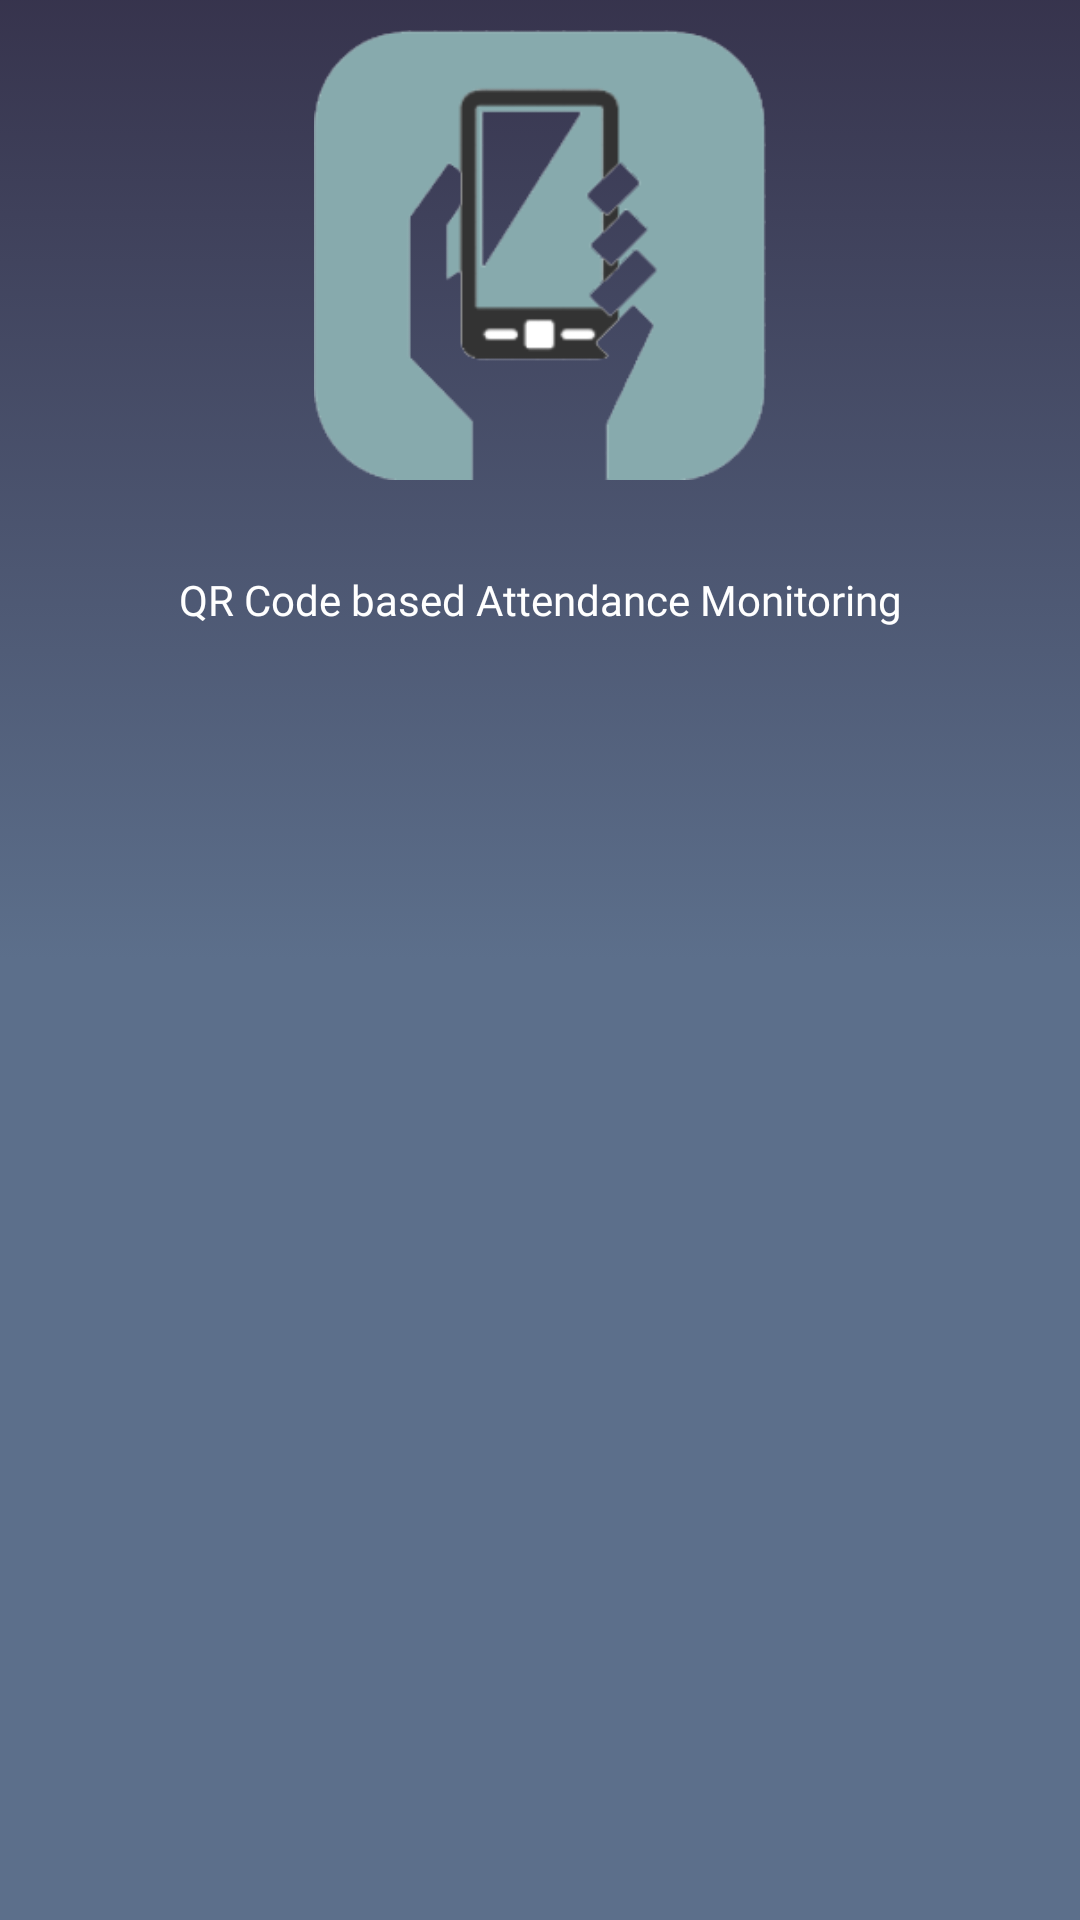

The Android layout XML behind this screen, and the referenced resources:
<!-- AndroidManifest.xml: application theme AppTheme -->
<!-- res/layout/activity_main.xml -->
<?xml version="1.0" encoding="utf-8"?>
<LinearLayout xmlns:android="http://schemas.android.com/apk/res/android"
    xmlns:tools="http://schemas.android.com/tools"
    android:layout_width="match_parent"
    android:layout_height="match_parent"
    android:orientation="vertical"
    android:background="@drawable/bg_gardient"
    tools:context=".StartingActivity">
<LinearLayout
    android:layout_width="match_parent"
    android:layout_height="0.0dip"
    android:orientation="vertical"
    android:layout_weight=".6">
    <ImageView
        android:paddingTop="10dp"
        android:src="@drawable/qrbealogo"
        android:layout_width="match_parent"
        android:layout_height="0.0dip"
        android:layout_weight="1"/>
    <TextView
        android:text="QR Code based Attendance Monitoring"
        android:fontFamily="@font/azonix"
        android:gravity="center"
        android:layout_marginHorizontal="30dp"
        android:textColor="@color/colorWhite"
        android:layout_width="match_parent"
        android:layout_weight=".5"
        android:layout_height="0.0dip" />
</LinearLayout>
    <FrameLayout
        android:id="@+id/starting_fragment_container"
        android:layout_width="match_parent"
        android:layout_height="0.0dip"
        android:layout_weight="1"></FrameLayout>
</LinearLayout>
<!-- resources referenced by this layout -->
<resources>
  <color name="colorWhite">#ffffff</color>
  <!-- drawable bg_gardient (drawable) -->
  <?xml version="1.0" encoding="utf-8"?>
  <selector xmlns:android="http://schemas.android.com/apk/res/android">
      <item>
          <shape>
              <gradient android:angle="90"
                  android:centerColor="@color/colorBG_down"
                  android:endColor="@color/colorBG_up"
                  android:startColor="@color/colorBG_down"
                  android:type="linear" />
          </shape>
      </item>
  </selector>
  <!-- drawable qrbealogo: png bitmap (drawable, 12991 bytes) -->
  <style name="AppTheme" parent="Theme.AppCompat.Light.NoActionBar">
          
          <item name="colorPrimary">@color/colorBG_down</item>
          <item name="colorPrimaryDark">@color/colorBG_up</item>
          <item name="colorAccent">@color/colorAccent</item>
      </style>
  <color name="colorBG_down">#5c6f8b</color>
  <color name="colorBG_up">#f9322f49</color>
  <color name="colorAccent">#F1B405</color>
</resources>
